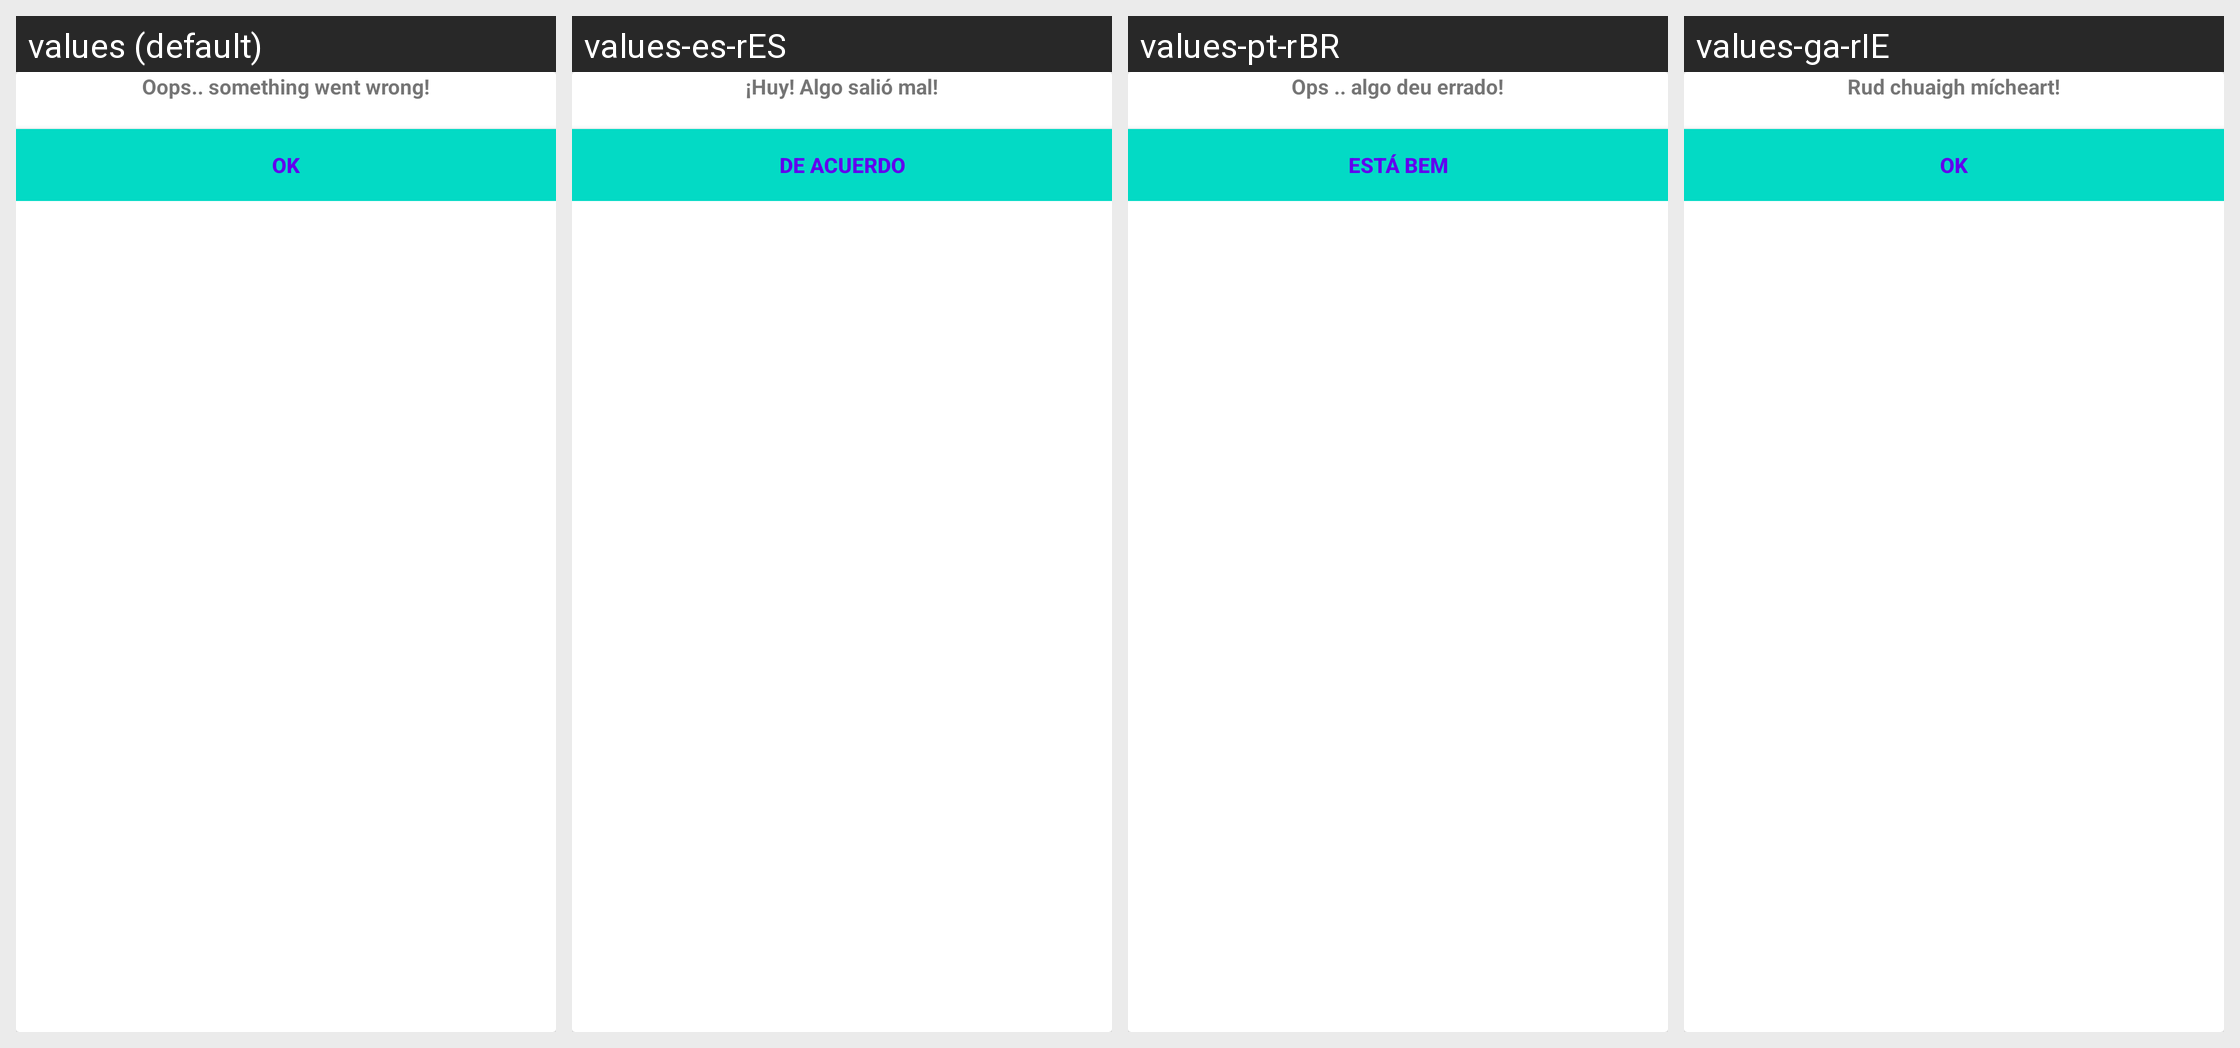

The same Android screen rendered under several of its app's locales, left to right. List the strings drawn on it with the default value and each locale's translation.
Android screen res/layout/fragment_error_dialog.xml rendered under 4 locales, left to right: values (default), values-es-rES, values-pt-rBR, values-ga-rIE. Device: Nexus 5 (rendered at 1080×1920; each locale shown at half size, 540×960, under a caption strip naming it); theme AppTheme.
Strings drawn on this screen, with the default value and each locale's value (text and hints the layout hard-codes, and strings that could not be matched under every locale, appear in the picture but are not listed):

error_dialog_title
  values: Oops.. something went wrong!
  values-es-rES: ¡Huy! Algo salió mal!
  values-pt-rBR: Ops .. algo deu errado!
  values-ga-rIE: Rud chuaigh mícheart!

common_ok
  values: OK
  values-es-rES: De acuerdo
  values-pt-rBR: Está bem
  values-ga-rIE: OK
